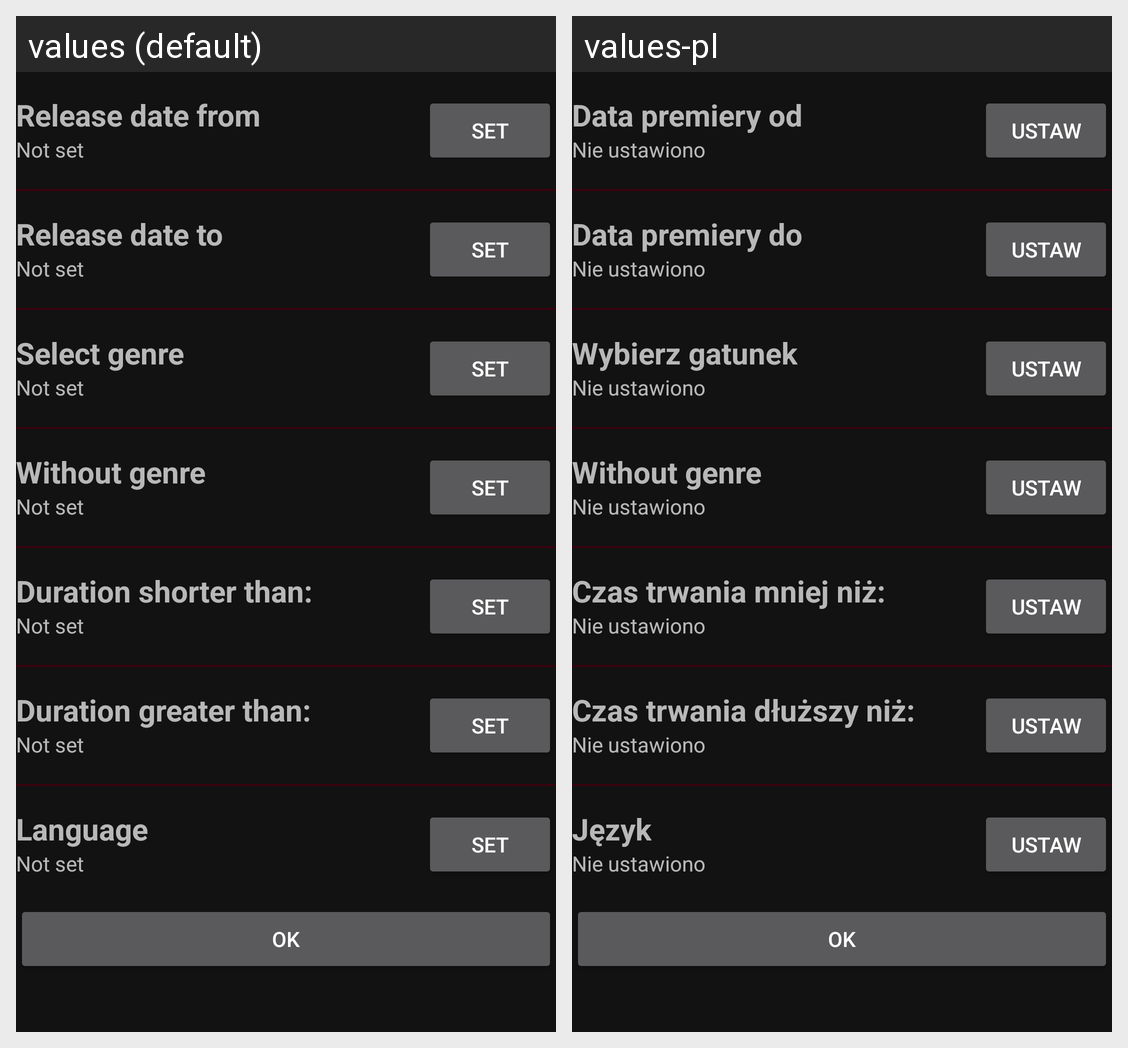

The same Android screen rendered under two of its app's locales, left to right. List the strings drawn on it with the default value and each locale's translation.
Android screen res/layout/activity_filters_tv.xml rendered under 2 locales, left to right: values (default), values-pl. Device: Nexus 5 (rendered at 1080×1920; each locale shown at half size, 540×960, under a caption strip naming it); theme AppTheme.
Strings drawn on this screen, with the default value and each locale's value (text and hints the layout hard-codes, and strings that could not be matched under every locale, appear in the picture but are not listed):

release_from
  values: Release date from
  values-pl: Data premiery od

not_set
  values: Not set
  values-pl: Nie ustawiono

set
  values: Set
  values-pl: Ustaw

release_to
  values: Release date to
  values-pl: Data premiery do

select_genre
  values: Select genre
  values-pl: Wybierz gatunek

without_genre
  values: Without genre
  values-pl: Without genre

runtimeGte
  values: Duration shorter than:
  values-pl: Czas trwania mniej niż:

runtimeLte
  values: Duration greater than:
  values-pl: Czas trwania dłuższy niż:

language
  values: Language
  values-pl: Język
